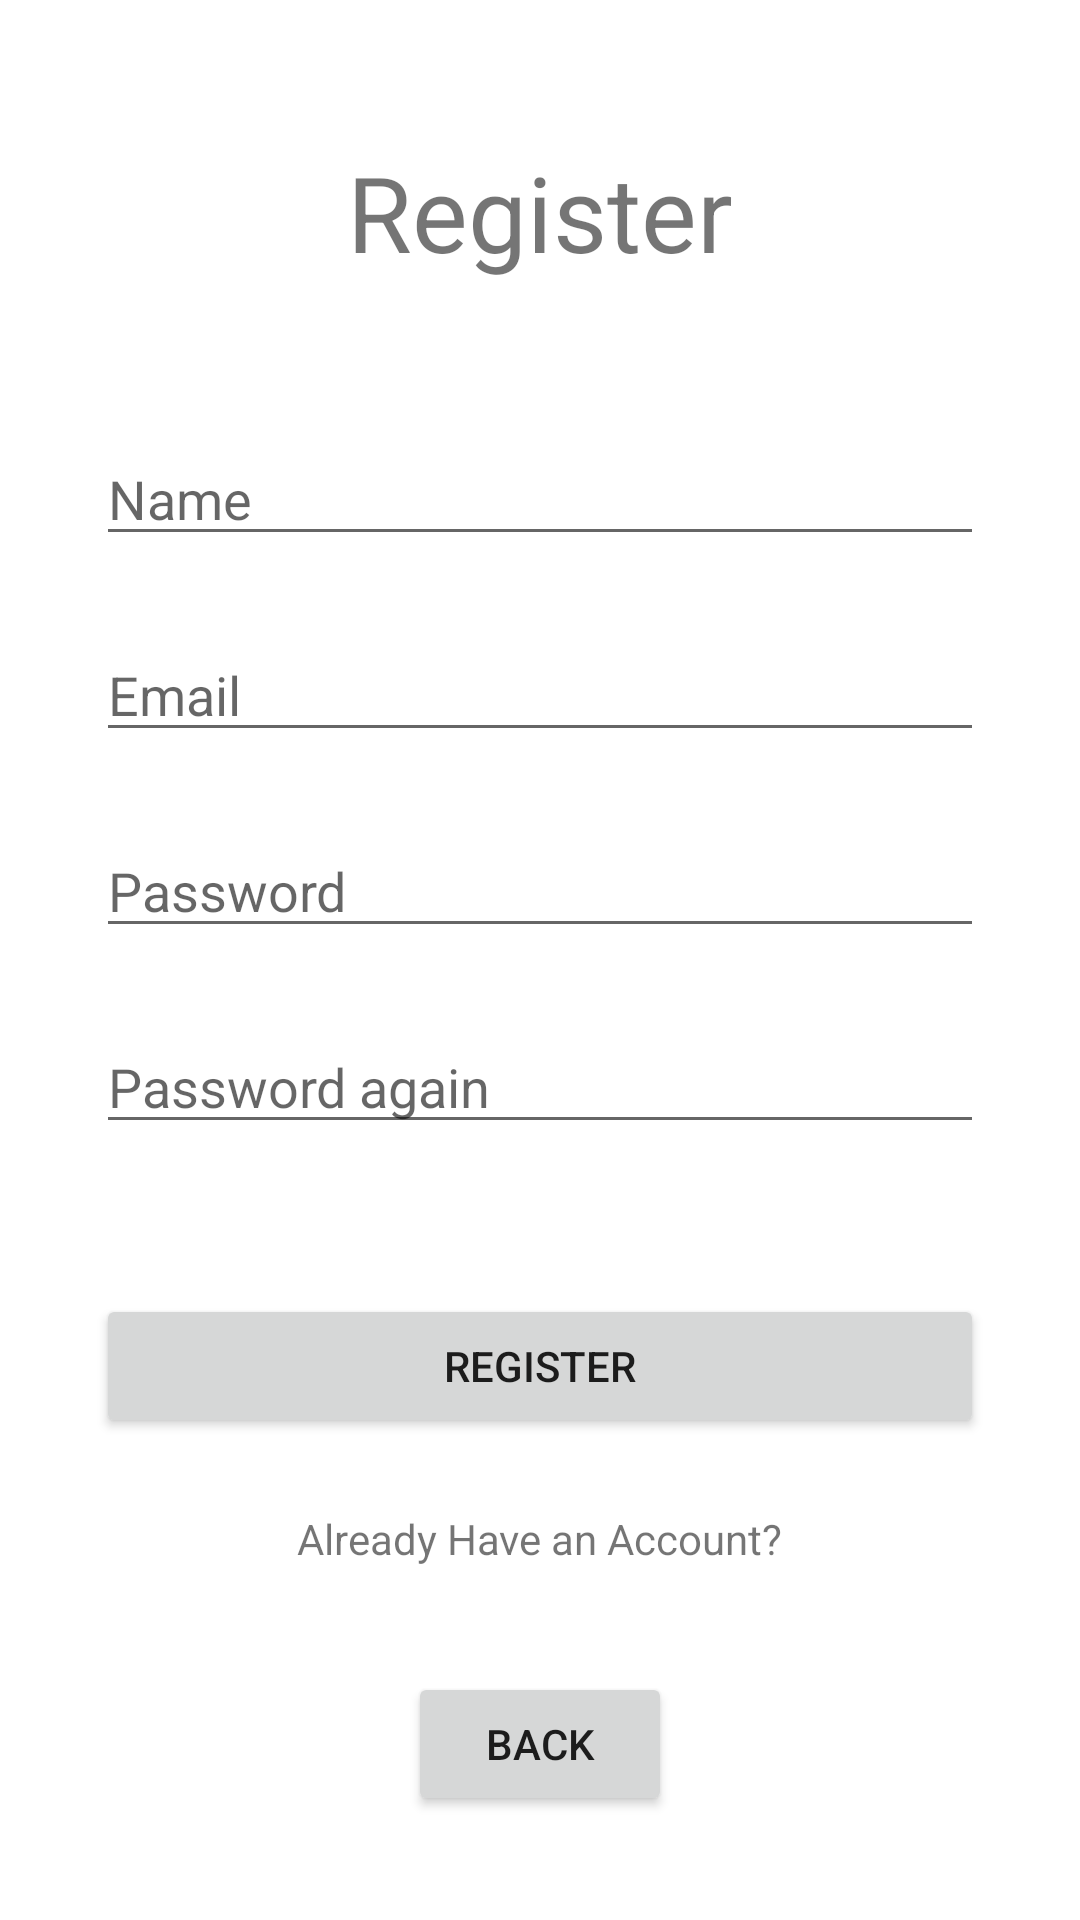

The Android layout XML behind this screen, and the referenced resources:
<!-- AndroidManifest.xml: application theme Theme.Projekt -->
<!-- res/layout/activity_register.xml -->
<?xml version="1.0" encoding="utf-8"?>
<androidx.constraintlayout.widget.ConstraintLayout xmlns:android="http://schemas.android.com/apk/res/android"
    xmlns:app="http://schemas.android.com/apk/res-auto"
    xmlns:tools="http://schemas.android.com/tools"
    android:layout_width="match_parent"
    android:layout_height="match_parent"
    tools:context=".RegisterActivity">

    <TextView
        android:id="@+id/textView"
        android:layout_width="wrap_content"
        android:layout_height="wrap_content"
        android:text="Register"
        android:textSize="35dp"
        app:layout_constraintBottom_toBottomOf="parent"
        app:layout_constraintEnd_toEndOf="parent"
        app:layout_constraintStart_toStartOf="parent"
        app:layout_constraintTop_toTopOf="parent"
        app:layout_constraintVertical_bias="0.08
" />

    <EditText
        android:id="@+id/inputName"
        android:layout_width="0dp"
        android:layout_height="wrap_content"
        android:layout_marginStart="32dp"
        android:layout_marginTop="50dp"
        android:layout_marginEnd="32dp"
        android:ems="10"
        android:hint="Name"
        android:inputType="textPersonName"
        app:layout_constraintEnd_toEndOf="parent"
        app:layout_constraintStart_toStartOf="parent"
        app:layout_constraintTop_toBottomOf="@+id/textView" />

    <EditText
        android:id="@+id/inputEmail"
        android:layout_width="0dp"
        android:layout_height="wrap_content"
        android:layout_marginTop="24dp"
        android:ems="10"
        android:hint="Email"
        android:inputType="textPassword"
        app:layout_constraintEnd_toEndOf="@+id/inputName"
        app:layout_constraintHorizontal_bias="0.0"
        app:layout_constraintStart_toStartOf="@+id/inputName"
        app:layout_constraintTop_toBottomOf="@+id/inputName" />

    <EditText
        android:id="@+id/inputPassword"
        android:layout_width="0dp"
        android:layout_height="wrap_content"
        android:layout_marginTop="24dp"
        android:ems="10"
        android:hint="Password"
        android:inputType="textPersonName"
        app:layout_constraintEnd_toEndOf="@+id/inputEmail"
        app:layout_constraintHorizontal_bias="0.591"
        app:layout_constraintStart_toStartOf="@+id/inputEmail"
        app:layout_constraintTop_toBottomOf="@+id/inputEmail" />

    <EditText
        android:id="@+id/inputPassword2"
        android:layout_width="0dp"
        android:layout_height="wrap_content"
        android:layout_marginTop="24dp"
        android:ems="10"
        android:hint="Password again"
        android:inputType="textPassword"
        app:layout_constraintEnd_toEndOf="@+id/inputPassword"
        app:layout_constraintHorizontal_bias="0.295"
        app:layout_constraintStart_toStartOf="@+id/inputPassword"
        app:layout_constraintTop_toBottomOf="@+id/inputPassword" />

    <Button
        android:id="@+id/btnRegister"
        android:layout_width="0dp"
        android:layout_height="wrap_content"
        android:layout_marginTop="50dp"
        android:text="Register"
        app:layout_constraintEnd_toEndOf="@+id/inputPassword2"
        app:layout_constraintStart_toStartOf="@+id/inputPassword2"
        app:layout_constraintTop_toBottomOf="@+id/inputPassword2" />

    <TextView
        android:id="@+id/alreadyHaveAcc"
        android:layout_width="wrap_content"
        android:layout_height="wrap_content"
        android:layout_marginTop="24dp"
        android:text="Already Have an Account?"
        app:layout_constraintEnd_toEndOf="@+id/btnRegister"
        app:layout_constraintStart_toStartOf="@+id/btnRegister"
        app:layout_constraintTop_toBottomOf="@+id/btnRegister" />

    <Button
        android:id="@+id/registerBackMainBtn"
        android:layout_width="wrap_content"
        android:layout_height="wrap_content"
        android:text="Back"
        app:layout_constraintBottom_toBottomOf="parent"
        app:layout_constraintEnd_toEndOf="parent"
        app:layout_constraintStart_toStartOf="parent"
        app:layout_constraintTop_toBottomOf="@+id/alreadyHaveAcc" />
</androidx.constraintlayout.widget.ConstraintLayout>
<!-- resources referenced by this layout -->
<resources>
  <style name="Theme.Projekt" parent="Theme.MaterialComponents.DayNight.NoActionBar">
          
          <item name="colorPrimary">@color/black</item>
          <item name="colorPrimaryVariant">@color/black</item>
          <item name="colorOnPrimary">@color/white</item>
          
          <item name="colorSecondary">@color/black</item>
          <item name="colorSecondaryVariant">@color/black</item>
          <item name="colorOnSecondary">@color/black</item>
          
          <item name="android:statusBarColor" tools:targetApi="l">?attr/colorPrimaryVariant</item>
          
          <item name="windowActionBar">false</item>
          <item name="windowNoTitle">true</item>
      </style>
  <color name="black">#FF000000</color>
  <color name="white">#FFFFFFFF</color>
</resources>
